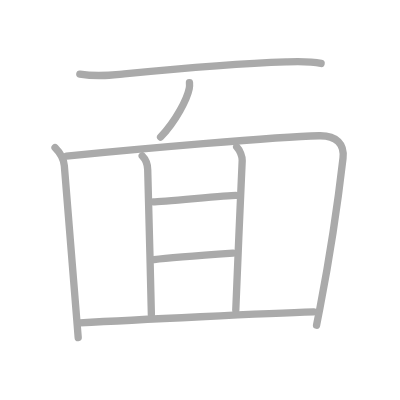
t = 0.00 s
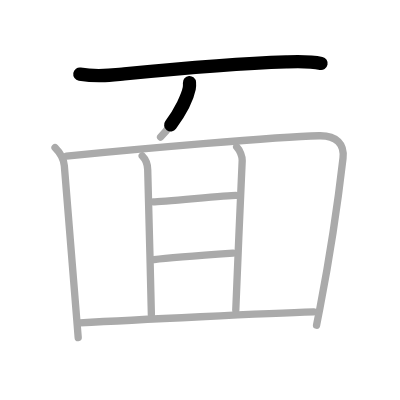
t = 1.75 s
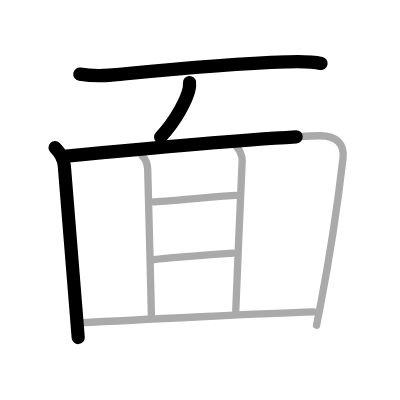
t = 3.50 s
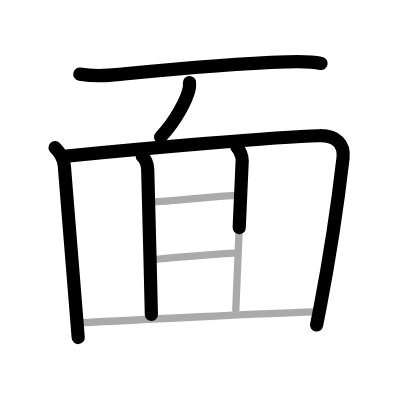
t = 5.50 s
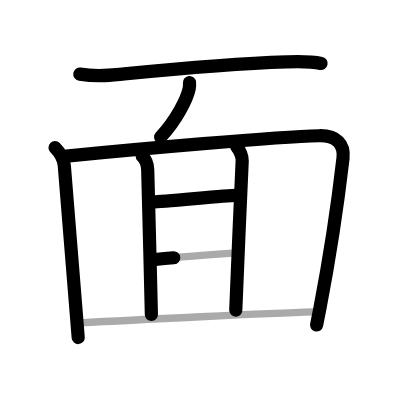
t = 7.25 s
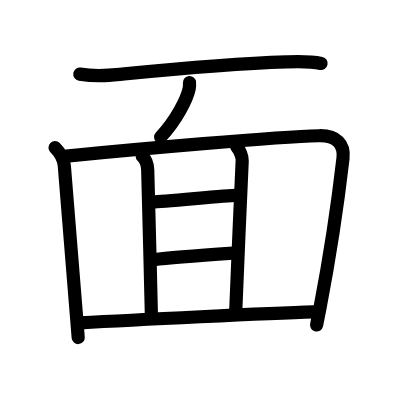
t = 9.00 s

The animated SVG that drew these frames (rendered in a browser with its animation timeline set to each time). Animation: 9 SMIL elements (animate=9); one cycle of 9.00 s.

<?xml version="1.0" standalone="no"?>
<!DOCTYPE svg PUBLIC "-//W3C//DTD SVG 1.1//EN"   "http://www.w3.org/Graphics/SVG/1.1/DTD/svg11.dtd">
<svg width="400px" height="400px"  version="1.1" xmlns="http://www.w3.org/2000/svg">
  <defs>
    <marker id="Triangle" viewBox="0 0 10 10" refX="0" refY="5" markerUnits="strokeWidth" markerWidth="3" style="stroke-opacity:0%;fill:#aaaaaa;" markerHeight="2" orient="auto">
      <path d="M 0 0 L 10 5 L 0 10 z" />
    </marker>
    
    <marker id="Arrow" viewBox="0 0 10 10" refX="5" refY="5" markerUnits="strokeWidth" markerWidth="1.8" style="stroke-opacity:0%;fill:#770000;" markerHeight="2" orient="auto">
      <path d="M 0 4 L 6 4 L 4 1 L 10 5 L 4 9 L 6 6 L 0 6 z" />
        <circle cx="5" cy="5" r="5" />
      </marker>
    
    <marker id="TriangleRed" viewBox="0 0 10 10" refX="0" refY="5" markerUnits="strokeWidth" markerWidth="3" style="stroke-opacity:0%;fill:#CC0000;" markerHeight="2" orient="auto">
      <path d="M 0 0 L 10 5 L 0 10 z" />
    </marker>
    
    <marker id="ArrowRed" viewBox="0 0 10 10" refX="5" refY="5" markerUnits="strokeWidth" markerWidth="1.8" style="stroke-opacity:0%;fill:#CC0000;" markerHeight="2" orient="auto">
      <path d="M 0 4 L 6 4 L 4 1 L 10 5 L 4 9 L 6 6 L 0 6 z" />
        <circle cx="5" cy="5" r="5" />
      </marker>
    
  </defs>
  
  <path style="fill:#ffffff; fill-opacity:100%; fill-rule:evenodd; stroke-width:0;" d="M 0 0 L 400px 0 L 400px 400px L 0 400px L 0 0" />

  <g transform="scale(3.6697247706422 3.6697247706422)">
<path style="fill:none; fill-opacity:0%; fill-rule:evenodd; stroke:#aaaaaa; stroke-opacity:100%; stroke-width: 1.5pt; stroke-linejoin:round; stroke-linecap:round;" d="M21.75 20.2c5 0.8 8.29 0.3 12.11-0.07C44.6 19.09 64.08 17.33 78 16.86c3.2-0.11 6.35-0.25 9.5 0.43"></path>
<path style="fill:none; fill-opacity:0%; fill-rule:evenodd; stroke:#aaaaaa; stroke-opacity:100%; stroke-width: 1.5pt; stroke-linejoin:round; stroke-linecap:round;" d="M51.63 22.5c0.03 0.4 0.06 1.04-0.06 1.61c-0.59 2.9-3.57 8.76-7.81 13.25"></path>
<path style="fill:none; fill-opacity:0%; fill-rule:evenodd; stroke:#aaaaaa; stroke-opacity:100%; stroke-width: 1.5pt; stroke-linejoin:round; stroke-linecap:round;" d="M15 40.23c1.51 1.51 2.38 3.27 2.53 4.95c1.11 12.15 2.13 25.88 3.37 41.69c0.13 1.68 0.27 3.39 0.41 5.13"></path>
<path style="fill:none; fill-opacity:0%; fill-rule:evenodd; stroke:#aaaaaa; stroke-opacity:100%; stroke-width: 1.5pt; stroke-linejoin:round; stroke-linecap:round;" d="M18.1 42.54c19.52-1.92 57.1-5.26 68.83-5.55c4.85-0.12 6.97 2.37 6.54 6.13c-1.33 11.55-3.4 25.85-6.28 40.79c-0.3 1.56-0.61 3.13-0.93 4.71"></path>
<path style="fill:none; fill-opacity:0%; fill-rule:evenodd; stroke:#aaaaaa; stroke-opacity:100%; stroke-width: 1.5pt; stroke-linejoin:round; stroke-linecap:round;" d="M38.75 42.5c0.88 0.88 1.47 2.37 1.5 3.75c0.25 11 0.75 27 1 39.5"></path>
<path style="fill:none; fill-opacity:0%; fill-rule:evenodd; stroke:#aaaaaa; stroke-opacity:100%; stroke-width: 1.5pt; stroke-linejoin:round; stroke-linecap:round;" d="M64.5 40c0.88 0.88 1.55 2.75 1.5 3.75c-0.38 7-1.38 32.25-1.75 40.75"></path>
<path style="fill:none; fill-opacity:0%; fill-rule:evenodd; stroke:#aaaaaa; stroke-opacity:100%; stroke-width: 1.5pt; stroke-linejoin:round; stroke-linecap:round;" d="M41.75 55c2.5 0 20-1.75 22.5-1.75"></path>
<path style="fill:none; fill-opacity:0%; fill-rule:evenodd; stroke:#aaaaaa; stroke-opacity:100%; stroke-width: 1.5pt; stroke-linejoin:round; stroke-linecap:round;" d="M42 70.75c4.25-0.5 18-1.5 21.5-1.75"></path>
<path style="fill:none; fill-opacity:0%; fill-rule:evenodd; stroke:#aaaaaa; stroke-opacity:100%; stroke-width: 1.5pt; stroke-linejoin:round; stroke-linecap:round;" d="M21.75 88c15.12-0.88 51.38-2.62 63.75-3"></path>

<path style="fill:none; fill-opacity:0%; fill-rule:evenodd; stroke:#000000; stroke-opacity:100%; stroke-width: 2.7pt; stroke-linejoin:round; stroke-linecap:round;" d="M21.75 20.2c5 0.8 8.29 0.3 12.11-0.07C44.6 19.09 64.08 17.33 78 16.86c3.2-0.11 6.35-0.25 9.5 0.43" pathLength="100" stroke-dashoffset="100" stroke-dasharray="100 105"><animate id="dashAnim1" attributeName="stroke-dashoffset" from="100" to="0" dur="1s" calcMode="linear" fill="freeze"/></path>
<path style="fill:none; fill-opacity:0%; fill-rule:evenodd; stroke:#000000; stroke-opacity:100%; stroke-width: 2.7pt; stroke-linejoin:round; stroke-linecap:round;" d="M51.63 22.5c0.03 0.4 0.06 1.04-0.06 1.61c-0.59 2.9-3.57 8.76-7.81 13.25" pathLength="100" stroke-dashoffset="100" stroke-dasharray="100 105"><animate id="dashAnim2" attributeName="stroke-dashoffset" from="100" to="0" dur="1s" calcMode="linear" begin="dashAnim1.end" fill="freeze"/></path>
<path style="fill:none; fill-opacity:0%; fill-rule:evenodd; stroke:#000000; stroke-opacity:100%; stroke-width: 2.7pt; stroke-linejoin:round; stroke-linecap:round;" d="M15 40.23c1.51 1.51 2.38 3.27 2.53 4.95c1.11 12.15 2.13 25.88 3.37 41.69c0.13 1.68 0.27 3.39 0.41 5.13" pathLength="100" stroke-dashoffset="100" stroke-dasharray="100 105"><animate id="dashAnim3" attributeName="stroke-dashoffset" from="100" to="0" dur="1s" calcMode="linear" begin="dashAnim2.end" fill="freeze"/></path>
<path style="fill:none; fill-opacity:0%; fill-rule:evenodd; stroke:#000000; stroke-opacity:100%; stroke-width: 2.7pt; stroke-linejoin:round; stroke-linecap:round;" d="M18.1 42.54c19.52-1.92 57.1-5.26 68.83-5.55c4.85-0.12 6.97 2.37 6.54 6.13c-1.33 11.55-3.4 25.85-6.28 40.79c-0.3 1.56-0.61 3.13-0.93 4.71" pathLength="100" stroke-dashoffset="100" stroke-dasharray="100 105"><animate id="dashAnim4" attributeName="stroke-dashoffset" from="100" to="0" dur="1s" calcMode="linear" begin="dashAnim3.end" fill="freeze"/></path>
<path style="fill:none; fill-opacity:0%; fill-rule:evenodd; stroke:#000000; stroke-opacity:100%; stroke-width: 2.7pt; stroke-linejoin:round; stroke-linecap:round;" d="M38.75 42.5c0.88 0.88 1.47 2.37 1.5 3.75c0.25 11 0.75 27 1 39.5" pathLength="100" stroke-dashoffset="100" stroke-dasharray="100 105"><animate id="dashAnim5" attributeName="stroke-dashoffset" from="100" to="0" dur="1s" calcMode="linear" begin="dashAnim4.end" fill="freeze"/></path>
<path style="fill:none; fill-opacity:0%; fill-rule:evenodd; stroke:#000000; stroke-opacity:100%; stroke-width: 2.7pt; stroke-linejoin:round; stroke-linecap:round;" d="M64.5 40c0.88 0.88 1.55 2.75 1.5 3.75c-0.38 7-1.38 32.25-1.75 40.75" pathLength="100" stroke-dashoffset="100" stroke-dasharray="100 105"><animate id="dashAnim6" attributeName="stroke-dashoffset" from="100" to="0" dur="1s" calcMode="linear" begin="dashAnim5.end" fill="freeze"/></path>
<path style="fill:none; fill-opacity:0%; fill-rule:evenodd; stroke:#000000; stroke-opacity:100%; stroke-width: 2.7pt; stroke-linejoin:round; stroke-linecap:round;" d="M41.75 55c2.5 0 20-1.75 22.5-1.75" pathLength="100" stroke-dashoffset="100" stroke-dasharray="100 105"><animate id="dashAnim7" attributeName="stroke-dashoffset" from="100" to="0" dur="1s" calcMode="linear" begin="dashAnim6.end" fill="freeze"/></path>
<path style="fill:none; fill-opacity:0%; fill-rule:evenodd; stroke:#000000; stroke-opacity:100%; stroke-width: 2.7pt; stroke-linejoin:round; stroke-linecap:round;" d="M42 70.75c4.25-0.5 18-1.5 21.5-1.75" pathLength="100" stroke-dashoffset="100" stroke-dasharray="100 105"><animate id="dashAnim8" attributeName="stroke-dashoffset" from="100" to="0" dur="1s" calcMode="linear" begin="dashAnim7.end" fill="freeze"/></path>
<path style="fill:none; fill-opacity:0%; fill-rule:evenodd; stroke:#000000; stroke-opacity:100%; stroke-width: 2.7pt; stroke-linejoin:round; stroke-linecap:round;" d="M21.75 88c15.12-0.88 51.38-2.62 63.75-3" pathLength="100" stroke-dashoffset="100" stroke-dasharray="100 105"><animate id="dashAnim9" attributeName="stroke-dashoffset" from="100" to="0" dur="1s" calcMode="linear" begin="dashAnim8.end" fill="freeze"/></path>

</g>

</svg>  
          
